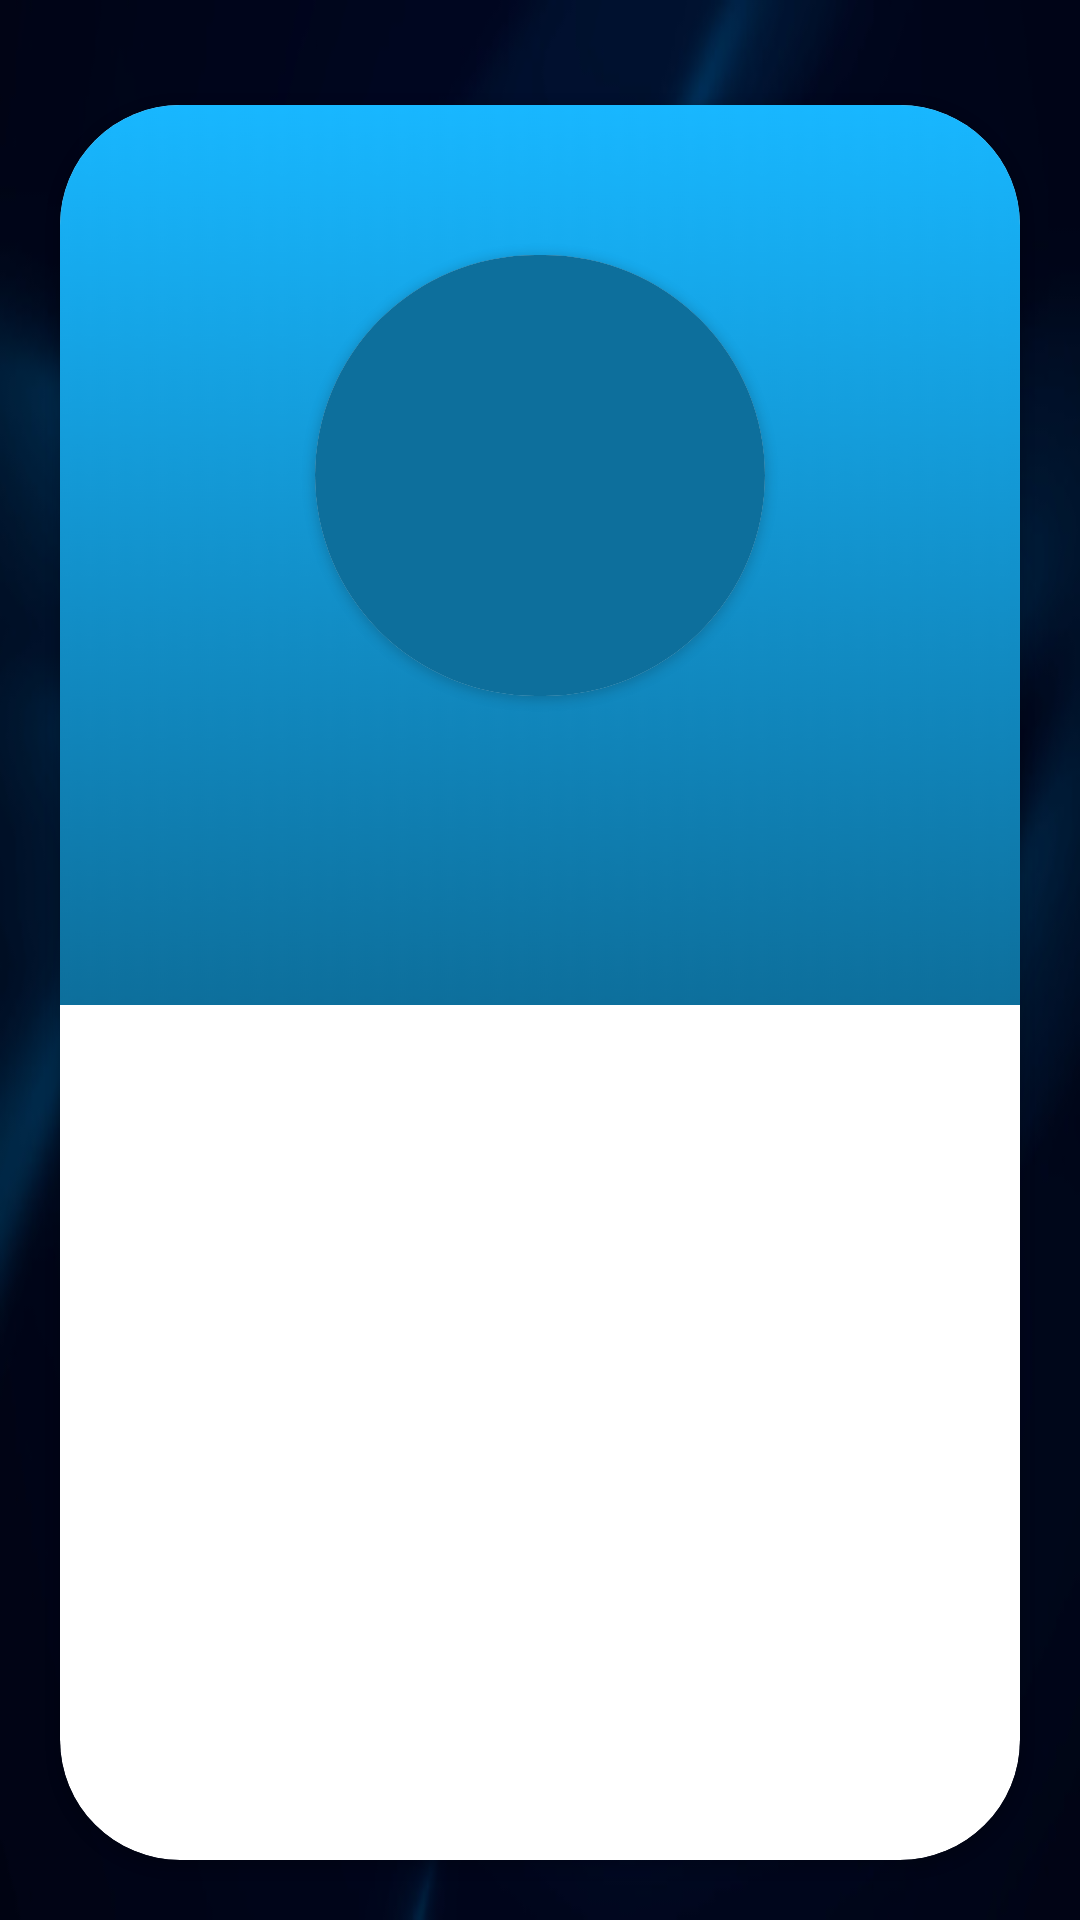

This screen was rendered from an Android layout file. Write that file and the resources it references.
<!-- AndroidManifest.xml: application theme Theme.RoparMarketplace -->
<!-- res/layout/header_layout.xml -->
<?xml version="1.0" encoding="utf-8"?>

<LinearLayout xmlns:android="http://schemas.android.com/apk/res/android"
    xmlns:app="http://schemas.android.com/apk/res-auto"
    xmlns:tools="http://schemas.android.com/tools"
    android:layout_width="match_parent"
    android:layout_height="wrap_content"
    android:background="@drawable/img_3"
    android:orientation="vertical"
    android:paddingTop="15dp">

    <androidx.cardview.widget.CardView
        android:layout_width="match_parent"
        android:layout_height="match_parent"
        android:layout_margin="20dp"
        app:cardCornerRadius="40dp">

        <LinearLayout
            android:layout_width="match_parent"
            android:layout_height="300dp"
            android:background="@drawable/splashbackground"
            android:orientation="vertical">

            <androidx.constraintlayout.widget.ConstraintLayout
                android:layout_width="match_parent"
                android:layout_height="match_parent">

                <androidx.cardview.widget.CardView
                    android:id="@+id/cardView2"
                    android:layout_width="150dp"
                    android:layout_height="147dp"
                    android:layout_marginTop="50dp"
                    app:cardCornerRadius="250dp"
                    app:layout_constraintEnd_toEndOf="parent"
                    app:layout_constraintHorizontal_bias="0.5"
                    app:layout_constraintStart_toStartOf="parent"
                    app:layout_constraintTop_toTopOf="parent">


                    <ImageView
                        android:id="@+id/profile_photo3"
                        android:layout_width="match_parent"
                        android:layout_height="match_parent"
                        android:background="@color/blue_secondary"
                        app:srcCompat="@drawable/profile_pic">

                    </ImageView>
                </androidx.cardview.widget.CardView>

                <LinearLayout
                    android:layout_width="match_parent"
                    android:layout_height="match_parent"
                    android:gravity="center"
                    android:orientation="vertical">

                    <TextView
                        android:id="@+id/drawer_profile_name"
                        android:layout_width="wrap_content"
                        android:layout_height="wrap_content"
                        android:layout_marginTop="150dp"
                        android:padding="0dp"
                        android:textAppearance="@style/TextAppearance.AppCompat.Small"
                        tools:text="name" />

                    <TextView
                        android:id="@+id/drawer_profile_email"
                        android:layout_width="wrap_content"
                        android:layout_height="wrap_content"
                        android:padding="0dp"
                        android:textAppearance="@style/TextAppearance.AppCompat.Small"
                        tools:text="emai" />
                </LinearLayout>

            </androidx.constraintlayout.widget.ConstraintLayout>

        </LinearLayout>

    </androidx.cardview.widget.CardView>
</LinearLayout>
<!-- resources referenced by this layout -->
<resources>
  <color name="blue_secondary">#0D6F9C</color>
  <!-- drawable img_3: png bitmap (drawable-v24, 77913 bytes) -->
  <!-- drawable splashbackground: png bitmap (drawable-v24, 305812 bytes) -->
  <style name="Theme.RoparMarketplace" parent="Theme.MaterialComponents.DayNight.NoActionBar">
          
          <item name="colorPrimary">@color/blue_secondary</item>
          <item name="colorPrimaryVariant">@color/black</item>
          <item name="colorOnPrimary">@color/white</item>
          
          <item name="colorSecondary">@color/teal_200</item>
          <item name="colorSecondaryVariant">@color/teal_700</item>
          <item name="colorOnSecondary">@color/black</item>
          
          <item name="android:statusBarColor">?attr/colorPrimaryVariant</item>
          
      </style>
  <color name="black">#FF000000</color>
  <color name="white">#FFFFFFFF</color>
  <color name="teal_200">#155B93</color>
  <color name="teal_700">#FF018786</color>
</resources>
